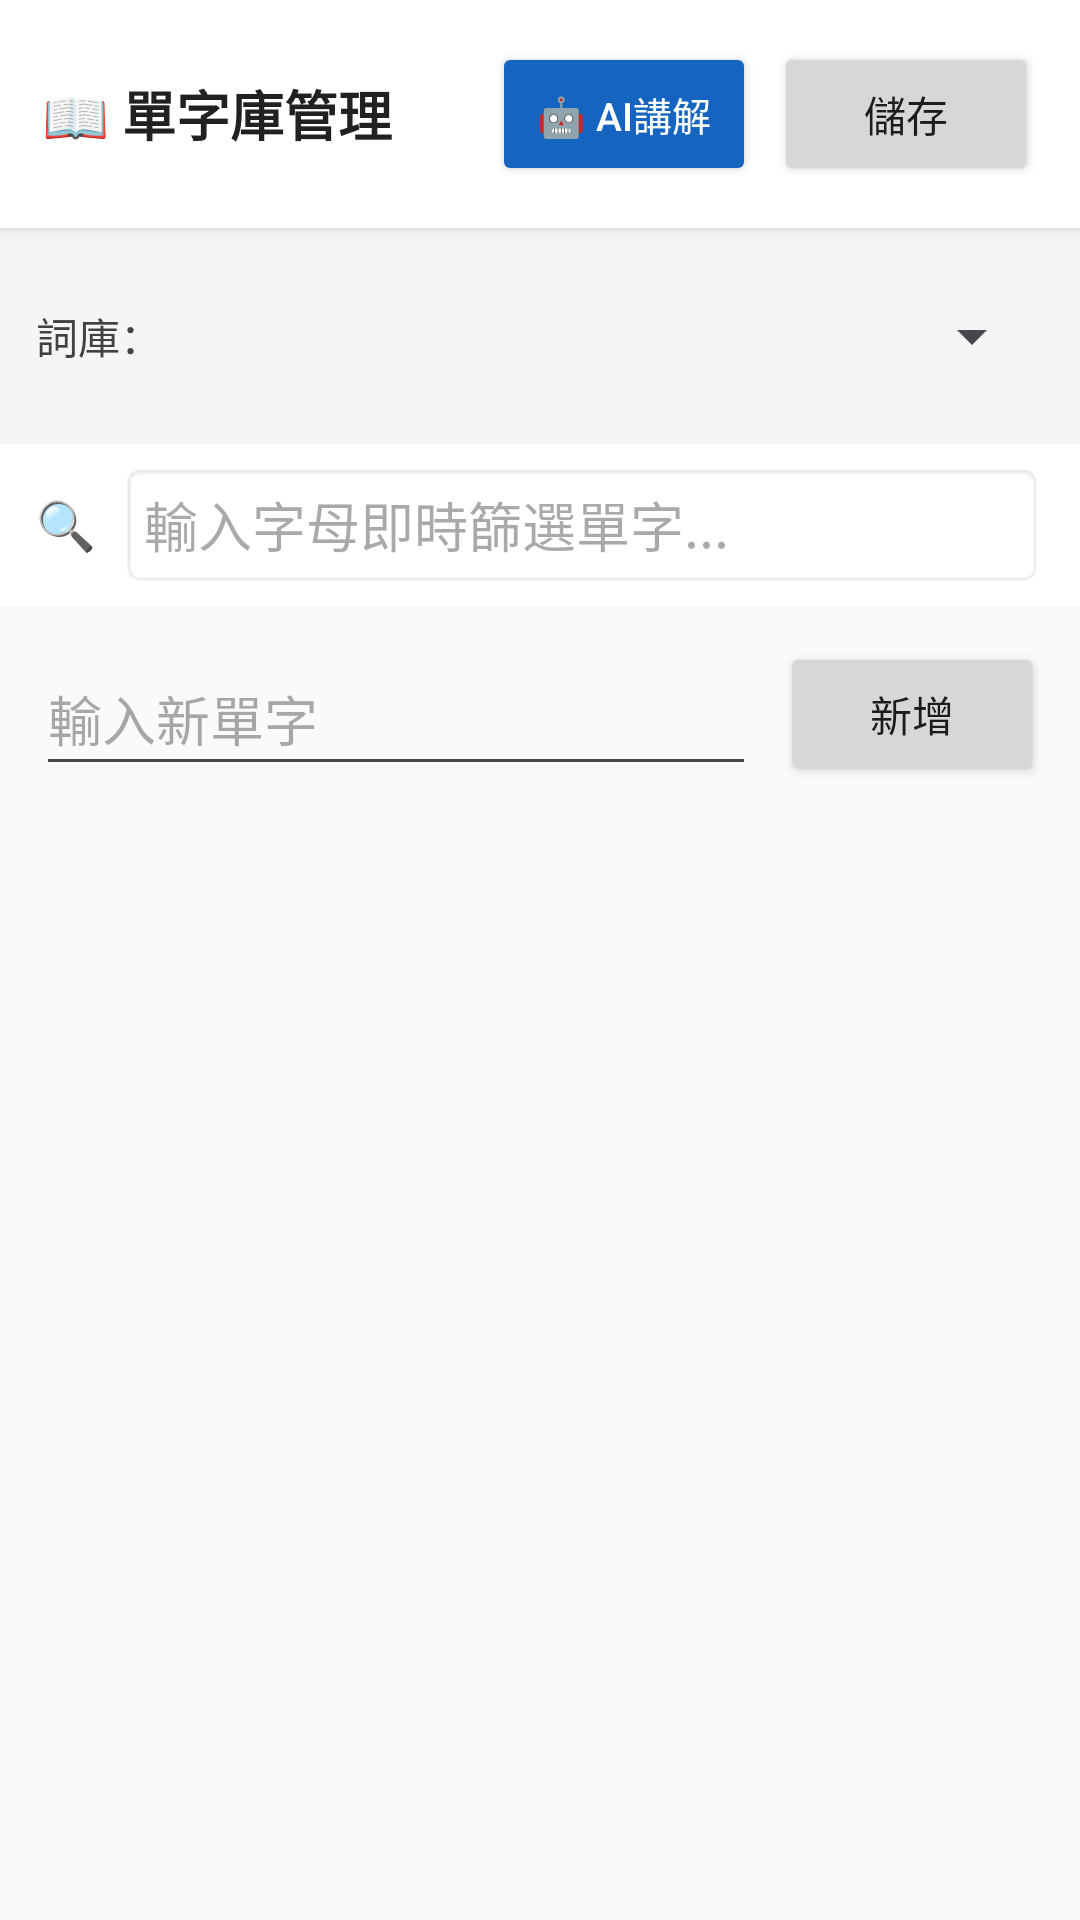

Write the Android layout XML for this screen, with the resource values it uses.
<!-- AndroidManifest.xml: application theme Theme.MyApplication -->
<!-- res/layout/activity_word_bank.xml -->
<?xml version="1.0" encoding="utf-8"?>
<LinearLayout xmlns:android="http://schemas.android.com/apk/res/android"
    android:layout_width="match_parent"
    android:layout_height="match_parent"
    android:orientation="vertical"
    android:importantForAccessibility="noHideDescendants"
    android:fitsSystemWindows="true"
    android:background="#FAFAFA">

    
    <LinearLayout
        android:layout_width="match_parent"
        android:layout_height="wrap_content"
        android:orientation="horizontal"
        android:padding="14dp"
        android:gravity="center_vertical"
        android:background="#FFFFFF"
        android:elevation="2dp">

        <TextView
            android:layout_width="0dp"
            android:layout_height="wrap_content"
            android:layout_weight="1"
            android:text="📖 單字庫管理"
            android:textSize="18sp"
            android:textColor="#212121"
            android:textStyle="bold"/>

        <Button
            android:id="@+id/btnAiExplain"
            android:layout_width="wrap_content"
            android:layout_height="48dp"
            android:text="🤖 AI講解"
            android:textSize="13sp"
            android:textColor="#FFFFFF"
            android:backgroundTint="#1565C0"
            android:layout_marginEnd="6dp"/>

        <Button
            android:id="@+id/btnSaveWordBank"
            android:layout_width="wrap_content"
            android:layout_height="48dp"
            android:text="儲存"
            android:textSize="14sp"/>
    </LinearLayout>

    
    <LinearLayout
        android:layout_width="match_parent"
        android:layout_height="wrap_content"
        android:orientation="horizontal"
        android:padding="12dp"
        android:gravity="center_vertical"
        android:background="#F5F5F5">

        <TextView
            android:layout_width="wrap_content"
            android:layout_height="wrap_content"
            android:text="詞庫："
            android:textColor="#424242"
            android:textSize="14sp"
            android:layout_marginEnd="8dp"/>

        <Spinner
            android:id="@+id/spinnerWordType"
            android:layout_width="0dp"
            android:layout_height="48dp"
            android:layout_weight="1"/>
    </LinearLayout>

    
    <LinearLayout
        android:layout_width="match_parent"
        android:layout_height="wrap_content"
        android:orientation="horizontal"
        android:paddingStart="12dp"
        android:paddingEnd="12dp"
        android:paddingTop="6dp"
        android:paddingBottom="6dp"
        android:gravity="center_vertical"
        android:background="#FFFFFF">

        <TextView
            android:layout_width="wrap_content"
            android:layout_height="wrap_content"
            android:text="🔍"
            android:textSize="16sp"
            android:layout_marginEnd="8dp"/>

        <EditText
            android:id="@+id/etSearch"
            android:layout_width="0dp"
            android:layout_height="42dp"
            android:layout_weight="1"
            android:hint="輸入字母即時篩選單字..."
            android:inputType="text"
            android:importantForAutofill="no"
            android:maxLines="1"
            android:imeOptions="actionDone"
            android:background="@android:drawable/editbox_background"
            android:paddingStart="8dp"
            android:paddingEnd="8dp"/>
    </LinearLayout>

    
    <LinearLayout
        android:id="@+id/layoutAddWord"
        android:layout_width="match_parent"
        android:layout_height="wrap_content"
        android:orientation="horizontal"
        android:padding="12dp"
        android:gravity="center_vertical">

        <EditText
            android:id="@+id/etNewWord"
            android:layout_width="0dp"
            android:layout_height="wrap_content"
            android:minHeight="48dp"
            android:layout_weight="1"
            android:hint="輸入新單字"
            android:importantForAutofill="no"
            android:inputType="textNoSuggestions"
            android:layout_marginEnd="8dp"/>

        <Button
            android:id="@+id/btnAddWord"
            android:layout_width="wrap_content"
            android:layout_height="48dp"
            android:text="新增"/>
    </LinearLayout>

    
    <TextView
        android:id="@+id/tvWordCount"
        android:layout_width="match_parent"
        android:layout_height="wrap_content"
        android:paddingStart="14dp"
        android:paddingEnd="14dp"
        android:paddingBottom="6dp"
        android:textSize="12sp"
        android:textColor="#9E9E9E"/>

    
    <androidx.recyclerview.widget.RecyclerView
        android:id="@+id/recyclerWordList"
        android:layout_width="match_parent"
        android:layout_height="0dp"
        android:layout_weight="1"
        android:padding="8dp"
        android:paddingBottom="@dimen/bottom_safe_padding"
        android:clipToPadding="false"
        android:fadeScrollbars="false"/>

</LinearLayout>
<!-- resources referenced by this layout -->
<resources>
  <dimen name="bottom_safe_padding">16dp</dimen>
  <style name="Theme.MyApplication" parent="Base.Theme.MyApplication" />
  <style name="Base.Theme.MyApplication" parent="Theme.Material3.DayNight.NoActionBar">
          
          <item name="android:windowLayoutInDisplayCutoutMode" tools:targetApi="o_mr1">shortEdges</item>
      </style>
</resources>
